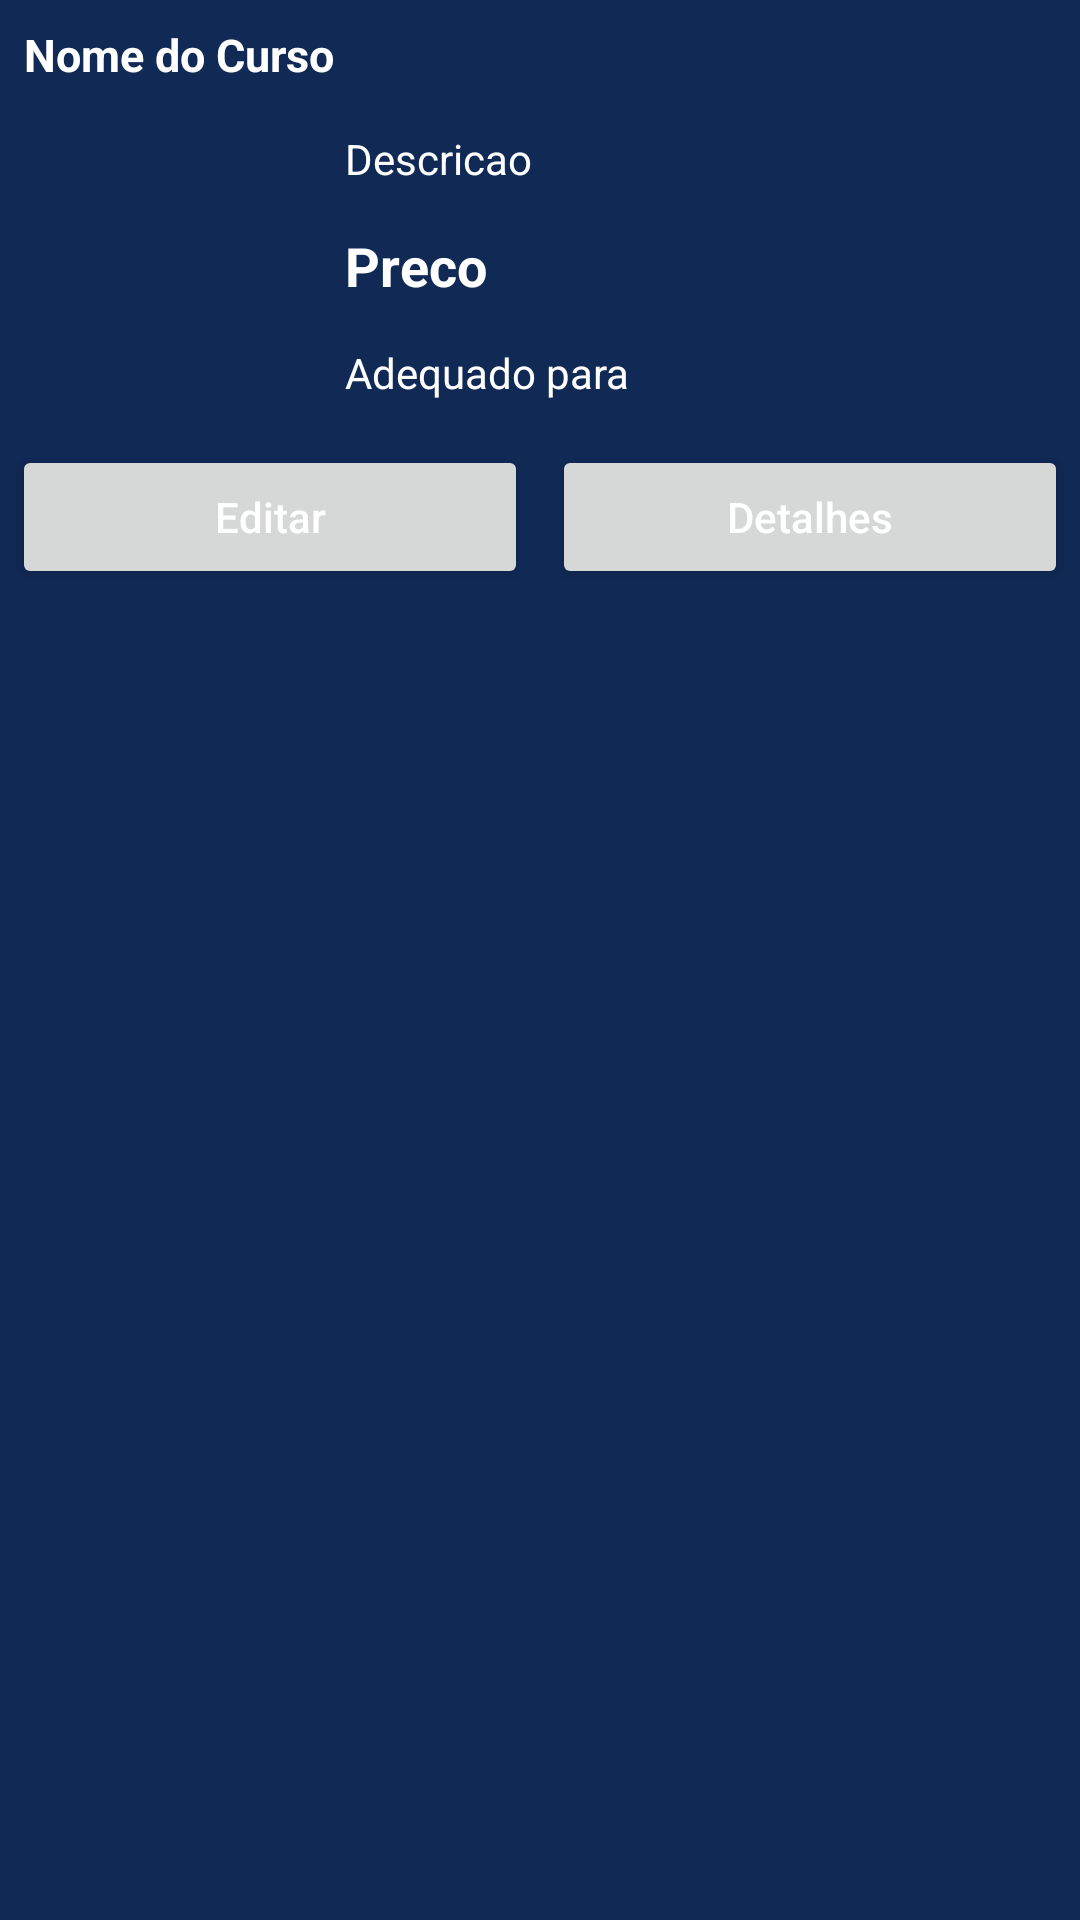

Reconstruct the res/layout file that produces this screen, plus the resources it refers to.
<!-- AndroidManifest.xml: application theme Theme.CrudAppADS -->
<!-- res/layout/bottom_sheet_dialog.xml -->
<?xml version="1.0" encoding="utf-8"?>
<RelativeLayout xmlns:android="http://schemas.android.com/apk/res/android"
    android:layout_width="match_parent"
    android:background="@color/blue_shade_1"
    android:id="@+id/idRLBSheet"
    android:layout_height="wrap_content">

    <TextView
        android:layout_width="match_parent"
        android:layout_height="wrap_content"
        android:id="@+id/idTVCourseName"
        android:layout_margin="4dp"
        android:padding="4dp"
        android:text="Nome do Curso"
        android:textColor="@color/white"
        android:textSize="15sp"
        android:textStyle="bold" />
    
    <ImageView
        android:layout_width="100dp"
        android:layout_height="100dp"
        android:layout_below="@+id/idTVCourseName"
        android:layout_margin="4dp"
        android:src="@mipmap/ic_launcher"
        android:padding="4dp"
        android:layout_centerVertical="true"
        android:id="@+id/idIVCourse" />

    <TextView
        android:layout_width="match_parent"
        android:layout_height="wrap_content"
        android:text="Descricao"
        android:id="@+id/idTVDescription"
        android:textColor="@color/white"
        android:layout_toRightOf="@id/idIVCourse"
        android:layout_below="@id/idTVCourseName"
        android:padding="3dp"
        android:layout_margin="4dp" />

    <TextView
        android:layout_width="match_parent"
        android:layout_height="wrap_content"
        android:text="Adequado para"
        android:id="@+id/idTVSuitedFor"
        android:textColor="@color/white"
        android:layout_toRightOf="@id/idIVCourse"
        android:layout_below="@id/idTVPrice"
        android:padding="3dp"
        android:layout_margin="4dp" />

    <TextView
        android:layout_width="match_parent"
        android:layout_height="wrap_content"
        android:text="Preco"
        android:textSize="18sp"
        android:textStyle="bold"
        android:id="@+id/idTVPrice"
        android:textColor="@color/white"
        android:layout_toRightOf="@id/idIVCourse"
        android:layout_below="@id/idTVDescription"
        android:padding="3dp"
        android:layout_margin="4dp" />
    
    <LinearLayout
        android:layout_width="match_parent"
        android:layout_height="wrap_content"
        android:orientation="horizontal"

        android:weightSum="2"
        android:layout_below="@id/idIVCourse">

        <Button
            android:layout_weight="1"
            android:layout_width="0dp"
            android:layout_height="wrap_content"
            android:layout_margin="4dp"
            android:text="Editar"
            android:textAllCaps="false"
            android:textColor="@color/white"
            android:id="@+id/idBtnEdit" />

        <Button
            android:layout_weight="1"
            android:layout_width="0dp"
            android:layout_height="wrap_content"
            android:layout_margin="4dp"
            android:text="Detalhes"
            android:textAllCaps="false"
            android:textColor="@color/white"
            android:id="@+id/idBtnViewDetails" />

    </LinearLayout>


</RelativeLayout>
<!-- resources referenced by this layout -->
<resources>
  <color name="blue_shade_1">#102955</color>
  <color name="white">#FFFFFFFF</color>
  <style name="Theme.CrudAppADS" parent="Base.Theme.CrudAppADS" />
  <style name="Base.Theme.CrudAppADS" parent="Theme.Material3.DayNight.NoActionBar">
          
          
      </style>
</resources>
